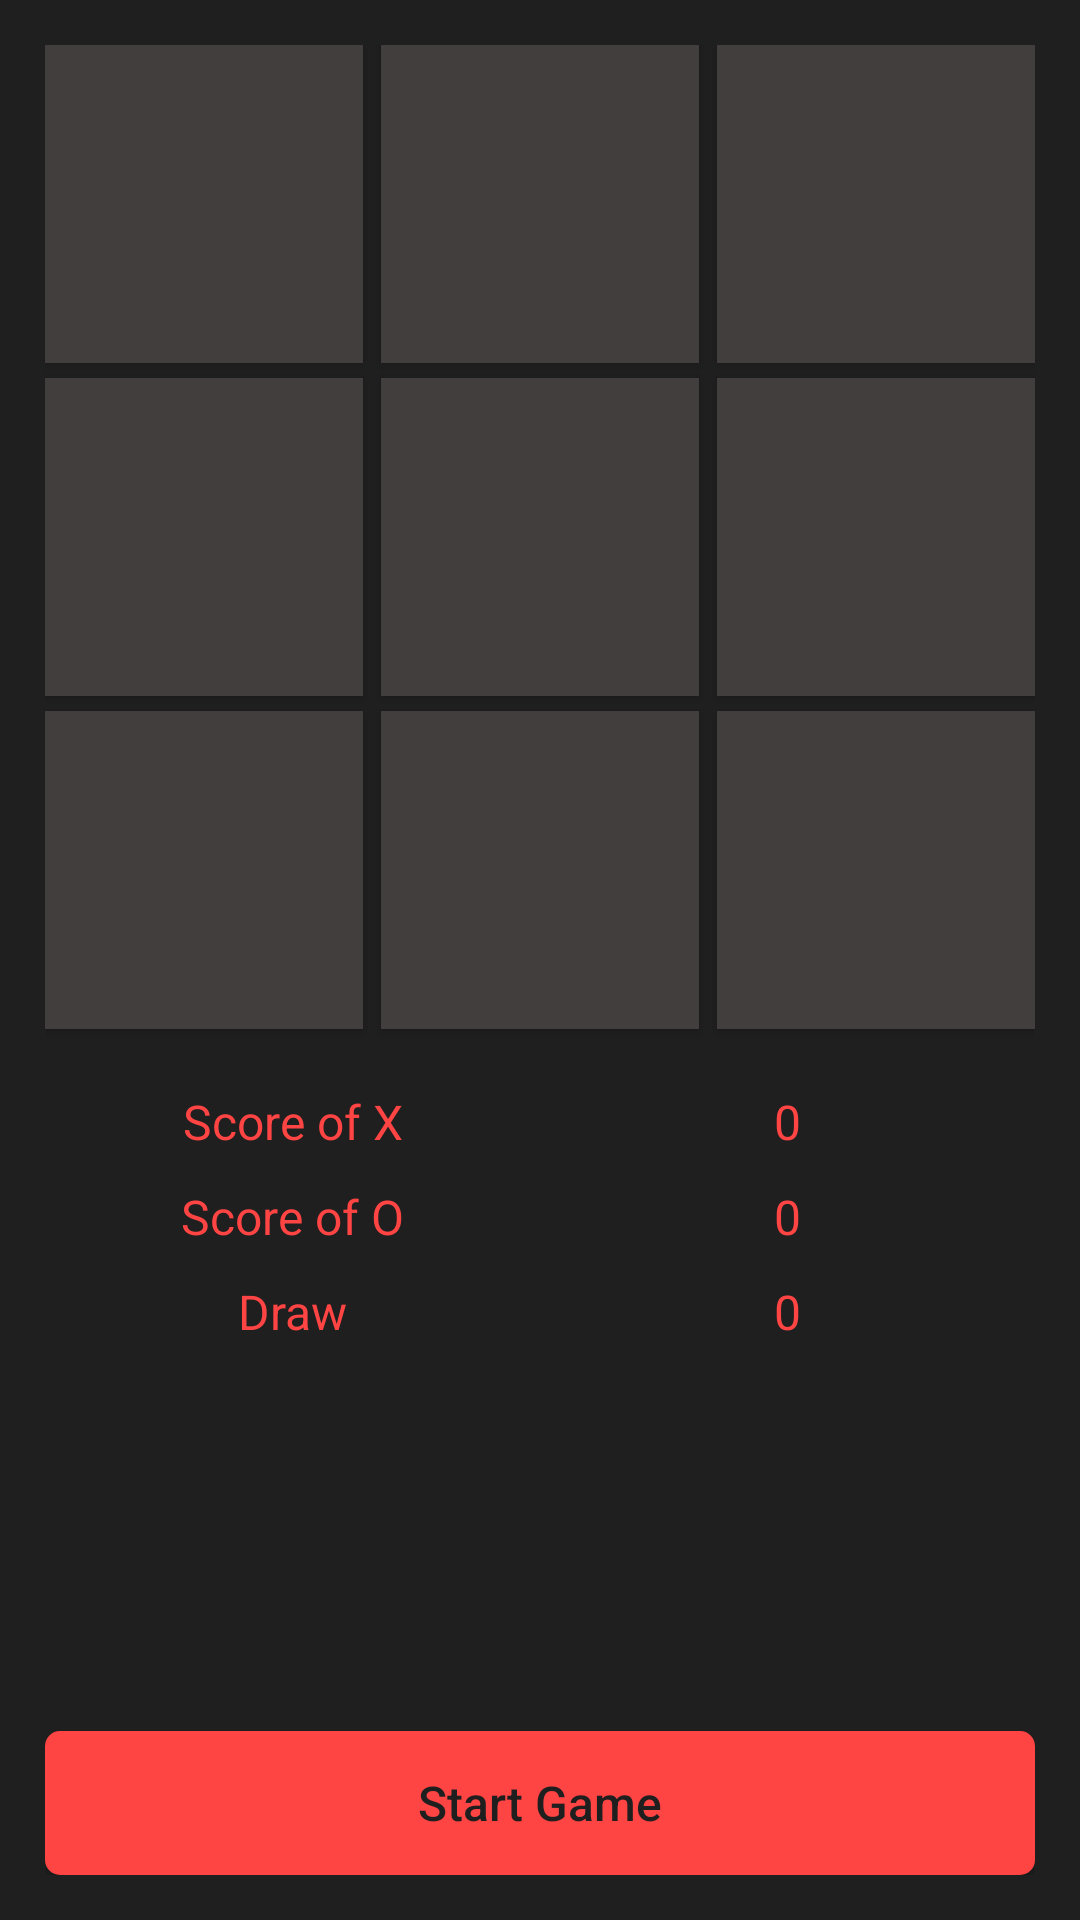

Reconstruct the res/layout file that produces this screen, plus the resources it refers to.
<!-- AndroidManifest.xml: application theme AppTheme -->
<!-- res/layout/activity_play.xml -->
<?xml version="1.0" encoding="utf-8"?>

<android.support.constraint.ConstraintLayout
    xmlns:android="http://schemas.android.com/apk/res/android"
    xmlns:app="http://schemas.android.com/apk/res-auto"
    xmlns:tools="http://schemas.android.com/tools"
    android:id="@+id/activity_play"
    android:layout_width="match_parent"
    android:layout_height="match_parent"
    android:background="@color/black_overlay"
    android:orientation="vertical"
    android:padding="15dp"
    tools:context="com.tayon.xvso.PlayActivity">


    <Button
        android:id="@+id/btn1"
        android:layout_width="0dp"
        android:layout_height="0dp"
        android:layout_marginEnd="3dp"
        android:background="@color/colorPrimaryDark"
        android:textSize="80sp"
        app:layout_constraintBottom_toBottomOf="@+id/btn2"
        app:layout_constraintDimensionRatio="w,1:1"
        app:layout_constraintEnd_toStartOf="@+id/btn2"
        app:layout_constraintHorizontal_bias="0.5"
        app:layout_constraintStart_toStartOf="parent"
        app:layout_constraintTop_toTopOf="@+id/btn2"
        app:layout_constraintVertical_bias="1.0" />

    <Button
        android:id="@+id/btn2"
        android:layout_width="0dp"
        android:layout_height="0dp"
        android:layout_marginStart="3dp"
        android:layout_marginEnd="3dp"
        android:background="@color/colorPrimaryDark"
        android:textSize="80sp"
        app:layout_constraintDimensionRatio="w,1:1"
        app:layout_constraintEnd_toStartOf="@+id/btn3"
        app:layout_constraintHorizontal_bias="0.5"
        app:layout_constraintStart_toEndOf="@+id/btn1"
        app:layout_constraintTop_toTopOf="parent" />

    <Button
        android:id="@+id/btn3"
        android:layout_width="0dp"
        android:layout_height="0dp"
        android:layout_marginStart="3dp"
        android:background="@color/colorPrimaryDark"
        android:textSize="80sp"
        app:layout_constraintBottom_toBottomOf="@+id/btn2"
        app:layout_constraintDimensionRatio="w,1:1"
        app:layout_constraintEnd_toEndOf="parent"
        app:layout_constraintHorizontal_bias="0.5"
        app:layout_constraintStart_toEndOf="@+id/btn2"
        app:layout_constraintTop_toTopOf="@+id/btn2" />

    <Button
        android:id="@+id/btn4"
        android:layout_width="0dp"
        android:layout_height="0dp"
        android:layout_marginEnd="3dp"
        android:background="@color/colorPrimaryDark"
        android:textSize="80sp"
        app:layout_constraintBottom_toBottomOf="@+id/btn5"
        app:layout_constraintDimensionRatio="w,1:1"
        app:layout_constraintEnd_toStartOf="@+id/btn5"
        app:layout_constraintHorizontal_bias="0.5"
        app:layout_constraintStart_toStartOf="parent"
        app:layout_constraintTop_toTopOf="@+id/btn5" />

    <Button
        android:id="@+id/btn5"
        android:layout_width="0dp"
        android:layout_height="0dp"
        android:layout_marginStart="3dp"
        android:layout_marginTop="5dp"
        android:layout_marginEnd="3dp"
        android:background="@color/colorPrimaryDark"
        android:textSize="80sp"
        app:layout_constraintDimensionRatio="w,1:1"
        app:layout_constraintEnd_toStartOf="@+id/btn6"
        app:layout_constraintHorizontal_bias="0.5"
        app:layout_constraintStart_toEndOf="@+id/btn4"
        app:layout_constraintTop_toBottomOf="@+id/btn2" />

    <Button
        android:id="@+id/btn6"
        android:layout_width="0dp"
        android:layout_height="0dp"
        android:layout_marginStart="3dp"
        android:background="@color/colorPrimaryDark"
        android:textSize="80sp"
        app:layout_constraintBottom_toBottomOf="@+id/btn5"
        app:layout_constraintDimensionRatio="w,1:1"
        app:layout_constraintEnd_toEndOf="parent"
        app:layout_constraintHorizontal_bias="0.5"
        app:layout_constraintStart_toEndOf="@+id/btn5"
        app:layout_constraintTop_toTopOf="@+id/btn5" />


    <Button
        android:id="@+id/btn7"
        android:layout_width="0dp"
        android:layout_height="0dp"
        android:layout_marginEnd="3dp"
        android:background="@color/colorPrimaryDark"
        android:textSize="80sp"
        app:layout_constraintBottom_toBottomOf="@+id/btn8"
        app:layout_constraintDimensionRatio="w,1:1"
        app:layout_constraintEnd_toStartOf="@+id/btn8"
        app:layout_constraintHorizontal_bias="0.5"
        app:layout_constraintStart_toStartOf="parent"
        app:layout_constraintTop_toTopOf="@+id/btn8" />

    <Button
        android:id="@+id/btn8"
        android:layout_width="0dp"
        android:layout_height="0dp"
        android:layout_marginStart="3dp"
        android:layout_marginTop="5dp"
        android:layout_marginEnd="3dp"
        android:background="@color/colorPrimaryDark"
        android:textSize="80sp"
        app:layout_constraintDimensionRatio="w,1:1"
        app:layout_constraintEnd_toStartOf="@+id/btn9"
        app:layout_constraintHorizontal_bias="0.5"
        app:layout_constraintStart_toEndOf="@+id/btn7"
        app:layout_constraintTop_toBottomOf="@+id/btn5" />

    <Button
        android:id="@+id/btn9"
        android:layout_width="0dp"
        android:layout_height="0dp"
        android:layout_marginStart="3dp"
        android:background="@color/colorPrimaryDark"
        android:textSize="80sp"
        app:layout_constraintBottom_toBottomOf="@+id/btn8"
        app:layout_constraintDimensionRatio="w,1:1"
        app:layout_constraintEnd_toEndOf="parent"
        app:layout_constraintHorizontal_bias="0.5"
        app:layout_constraintStart_toEndOf="@+id/btn8"
        app:layout_constraintTop_toTopOf="@+id/btn8" />


    <TextView
        android:id="@+id/txtSX"
        android:layout_width="0dp"
        android:layout_height="wrap_content"
        android:layout_marginTop="20dp"
        android:text="@string/score_of_x"
        android:textSize="16sp"
        android:textAlignment="center"
        android:textColor="#ffff4444"
        app:layout_constraintEnd_toStartOf="@+id/txtScoreX"
        app:layout_constraintHorizontal_bias="0.5"
        app:layout_constraintStart_toStartOf="parent"
        app:layout_constraintTop_toBottomOf="@+id/btn7" />

    <TextView
        android:id="@+id/txtScoreX"
        android:layout_width="0dp"
        android:layout_height="wrap_content"
        android:text="@string/_x0"
        android:textSize="16sp"
        android:textAlignment="center"
        android:textColor="#ffff4444"
        app:layout_constraintBottom_toBottomOf="@+id/txtSX"
        app:layout_constraintEnd_toEndOf="parent"
        app:layout_constraintHorizontal_bias="0.5"
        app:layout_constraintStart_toEndOf="@+id/txtSX"
        app:layout_constraintTop_toTopOf="@+id/txtSX" />


    <TextView
        android:id="@+id/txtSO"
        android:layout_width="0dp"
        android:layout_height="wrap_content"
        android:layout_marginTop="10dp"
        android:text="@string/score_of_o"
        android:textSize="16sp"
        android:textAlignment="center"
        android:textColor="#ffff4444"
        app:layout_constraintEnd_toStartOf="@+id/txtScoreO"
        app:layout_constraintHorizontal_bias="0.5"
        app:layout_constraintStart_toStartOf="parent"
        app:layout_constraintTop_toBottomOf="@+id/txtSX" />

    <TextView
        android:id="@+id/txtScoreO"
        android:layout_width="0dp"
        android:layout_height="wrap_content"
        android:text="@string/_o0"
        android:textSize="16sp"
        android:textAlignment="center"
        android:textColor="#ffff4444"
        app:layout_constraintBottom_toBottomOf="@+id/txtSO"
        app:layout_constraintEnd_toEndOf="parent"
        app:layout_constraintHorizontal_bias="0.5"
        app:layout_constraintStart_toEndOf="@+id/txtSO"
        app:layout_constraintTop_toTopOf="@+id/txtSO" />


    <TextView
        android:id="@+id/txtDraw"
        android:layout_width="0dp"
        android:layout_height="wrap_content"
        android:layout_marginTop="10dp"
        android:text="@string/draw"
        android:textSize="16sp"
        android:textAlignment="center"
        android:textColor="#ffff4444"
        app:layout_constraintEnd_toStartOf="@+id/txtScoreDraw"
        app:layout_constraintHorizontal_bias="0.5"
        app:layout_constraintStart_toStartOf="parent"
        app:layout_constraintTop_toBottomOf="@+id/txtSO" />

    <TextView
        android:id="@+id/txtScoreDraw"
        android:layout_width="0dp"
        android:layout_height="wrap_content"
        android:text="@string/_d0"
        android:textSize="16sp"
        android:textAlignment="center"
        android:textColor="#ffff4444"
        app:layout_constraintBottom_toBottomOf="@+id/txtDraw"
        app:layout_constraintEnd_toEndOf="parent"
        app:layout_constraintHorizontal_bias="0.5"
        app:layout_constraintStart_toEndOf="@+id/txtDraw" />


    <Button
        android:id="@+id/btnNew"
        android:layout_width="match_parent"
        android:layout_height="wrap_content"
        android:background="@drawable/button_custom"
        android:text="@string/start_game"
        android:textSize="16sp"
        android:textAllCaps="false"
        android:textColor="@color/black_overlay"
        app:layout_constraintBottom_toBottomOf="parent" />

</android.support.constraint.ConstraintLayout>
<!-- resources referenced by this layout -->
<resources>
  <color name="black_overlay">#1f1f1f</color>
  <color name="colorPrimaryDark">#423e3e</color>
  <!-- drawable button_custom (drawable) -->
  <?xml version="1.0" encoding="utf-8"?>
  
  <selector xmlns:android="http://schemas.android.com/apk/res/android">
  
      <item
          android:state_pressed="true">
          <ripple android:color="#32CD32" />
          <corners android:radius="5dip" />
      </item>
  
      <item>
          <shape>
              <solid android:color="#ffff4444" />
              <corners android:radius="5dip"/>
          </shape>
      </item>
  
  </selector>
  <string name="_d0">0</string>
  <string name="_o0">0</string>
  <string name="_x0">0</string>
  <string name="draw">Draw</string>
  <string name="score_of_o">Score of O</string>
  <string name="score_of_x">Score of X</string>
  <string name="start_game">Start Game</string>
  <style name="AppTheme" parent="Theme.AppCompat.Light.NoActionBar">
          
          <item name="colorPrimary">@color/colorPrimary</item>
          <item name="colorPrimaryDark">@color/colorPrimaryDark</item>
          <item name="colorAccent">@color/colorAccent</item>
          <item name="android:windowEnableSplitTouch">false</item>
          <item name="android:splitMotionEvents">false</item>
      </style>
  <color name="colorPrimary">#fb3958</color>
  <color name="colorAccent">#3b5998</color>
</resources>
